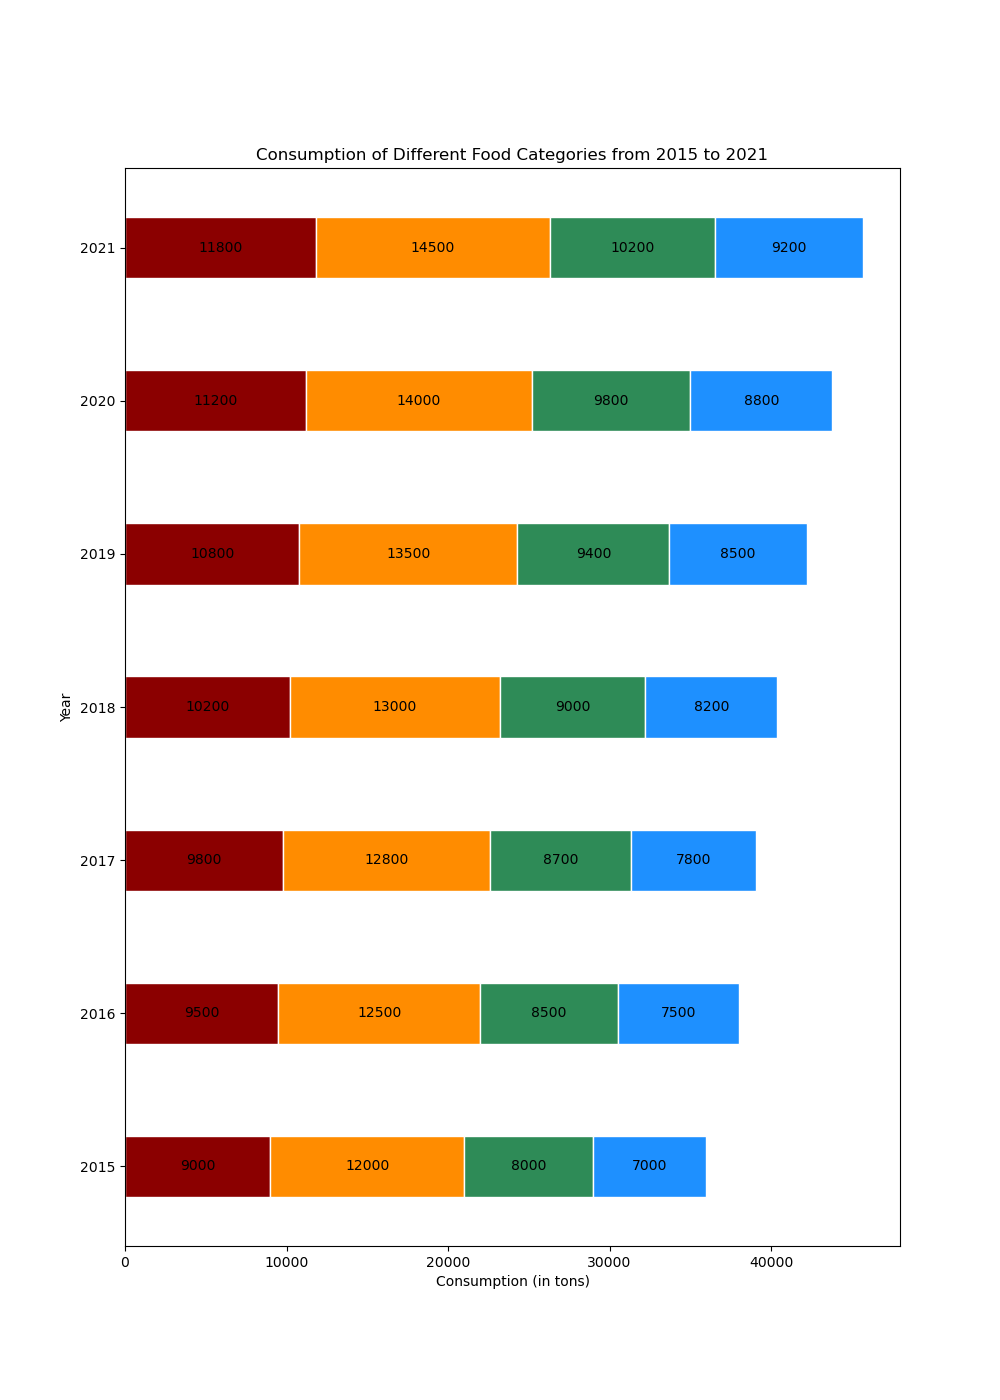

The file beside this chart, header and first rows:
year, vegetables, fruits, meat, dairy
2015, 9000, 12000, 8000, 7000
2016, 9500, 12500, 8500, 7500
2017, 9800, 12800, 8700, 7800
2018, 10200, 13000, 9000, 8200
2019, 10800, 13500, 9400, 8500
2020, 11200, 14000, 9800, 8800
2021, 11800, 14500, 10200, 9200
